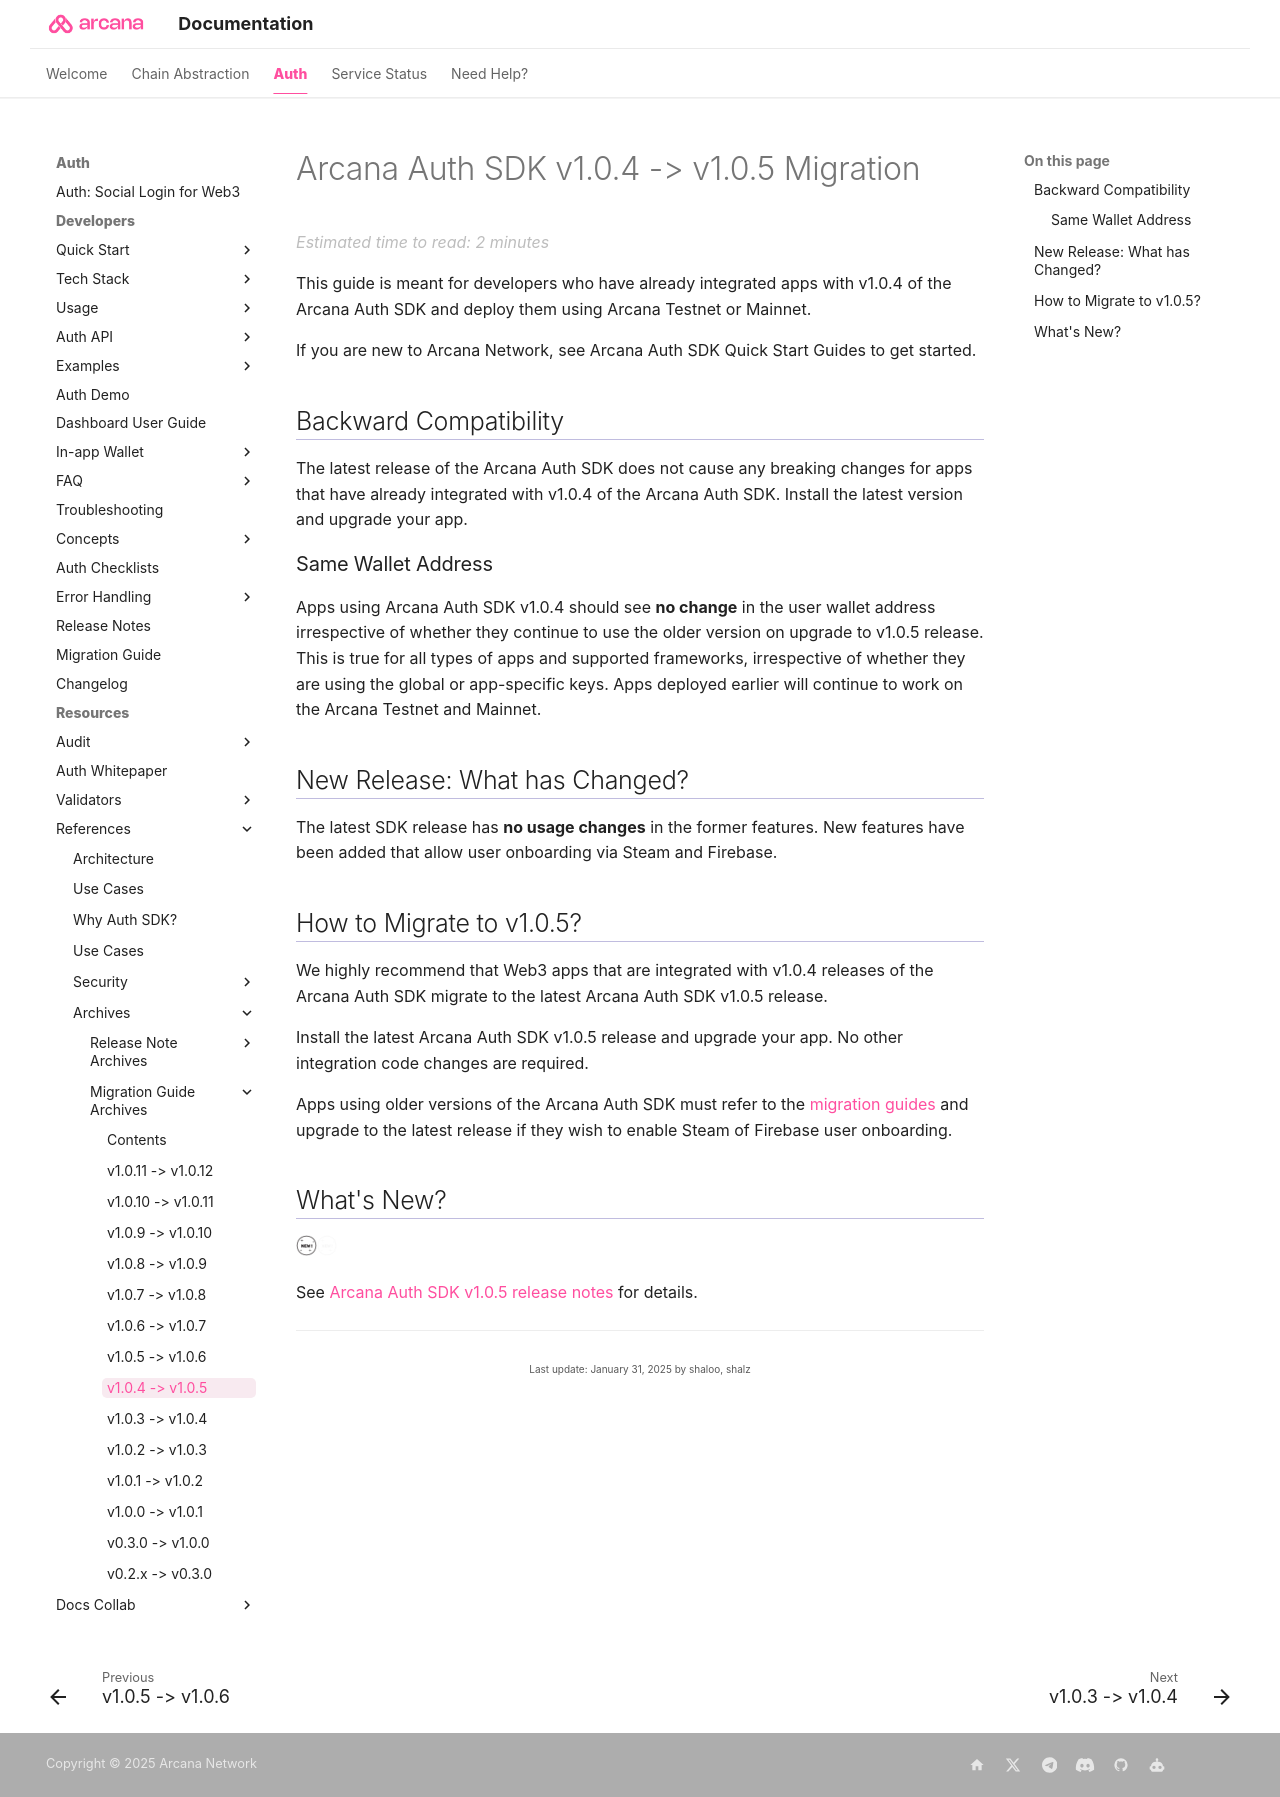

repository: shaloo/docs.arcana · page: migration/main-auth-v1.0.5-migration/index.html · generator: mkdocs

---
alias: migration-guide-v1.0.5
title: 'Arcana Auth SDK v1.0.4 -> v1.0.5 Migration'
description: 'How to migrate to Arcana Auth Web SDK v1.0.5'
arcana:
  root_rel_path: ..
---

# Arcana Auth SDK v1.0.4 -> v1.0.5 Migration

This guide is meant for developers who have already integrated apps with v1.0.4 of the {{config.extra.arcana.sdk_name}} and deploy them using {{config.extra.arcana.company_name}} Testnet or Mainnet. 

If you are new to Arcana Network, see {{config.extra.arcana.sdk_name}} Quick Start Guides to get started.

## Backward Compatibility

The latest release of the {{config.extra.arcana.sdk_name}} does not cause any breaking changes for apps that have already integrated with v1.0.4 of the {{config.extra.arcana.sdk_name}}. Install the latest version and upgrade your app. 

### Same Wallet Address

Apps using {{config.extra.arcana.sdk_name}} v1.0.4 should see **no change** in the user wallet address irrespective of whether they continue to use the older version on upgrade to v1.0.5 release. This is true for all types of apps and supported frameworks, irrespective of whether they are using the global or app-specific keys. Apps deployed earlier will continue to work on the Arcana Testnet and Mainnet. 

## New Release: What has Changed?

The latest SDK release has **no usage changes** in the former features. New features have been added that allow user onboarding via Steam and Firebase.

## How to Migrate to v1.0.5?

We highly recommend that Web3 apps that are integrated with v1.0.4 releases of the {{config.extra.arcana.sdk_name}} migrate to the latest {{config.extra.arcana.sdk_name}} v1.0.5 release.

Install the latest {{config.extra.arcana.sdk_name}} v1.0.5 release and upgrade your app. No other integration code changes are required.

Apps using older versions of the {{config.extra.arcana.sdk_name}} must refer to the [[index-migration-guides|migration guides]] and upgrade to the latest release if they wish to enable Steam of Firebase user onboarding.

## What's New?

<img src="{{config.extra.arcana.img_dir}}/icon_new_light.{{config.extra.arcana.img_png}}#only-light" alt="New icon" width="3%" /><img src="{{config.extra.arcana.img_dir}}/icon_new_dark.{{config.extra.arcana.img_png}}#only-dark" alt="New icon" width="3%" />

See [[rn-main-auth-v1.0.5|{{config.extra.arcana.sdk_name}} v1.0.5 release notes]] for details.
